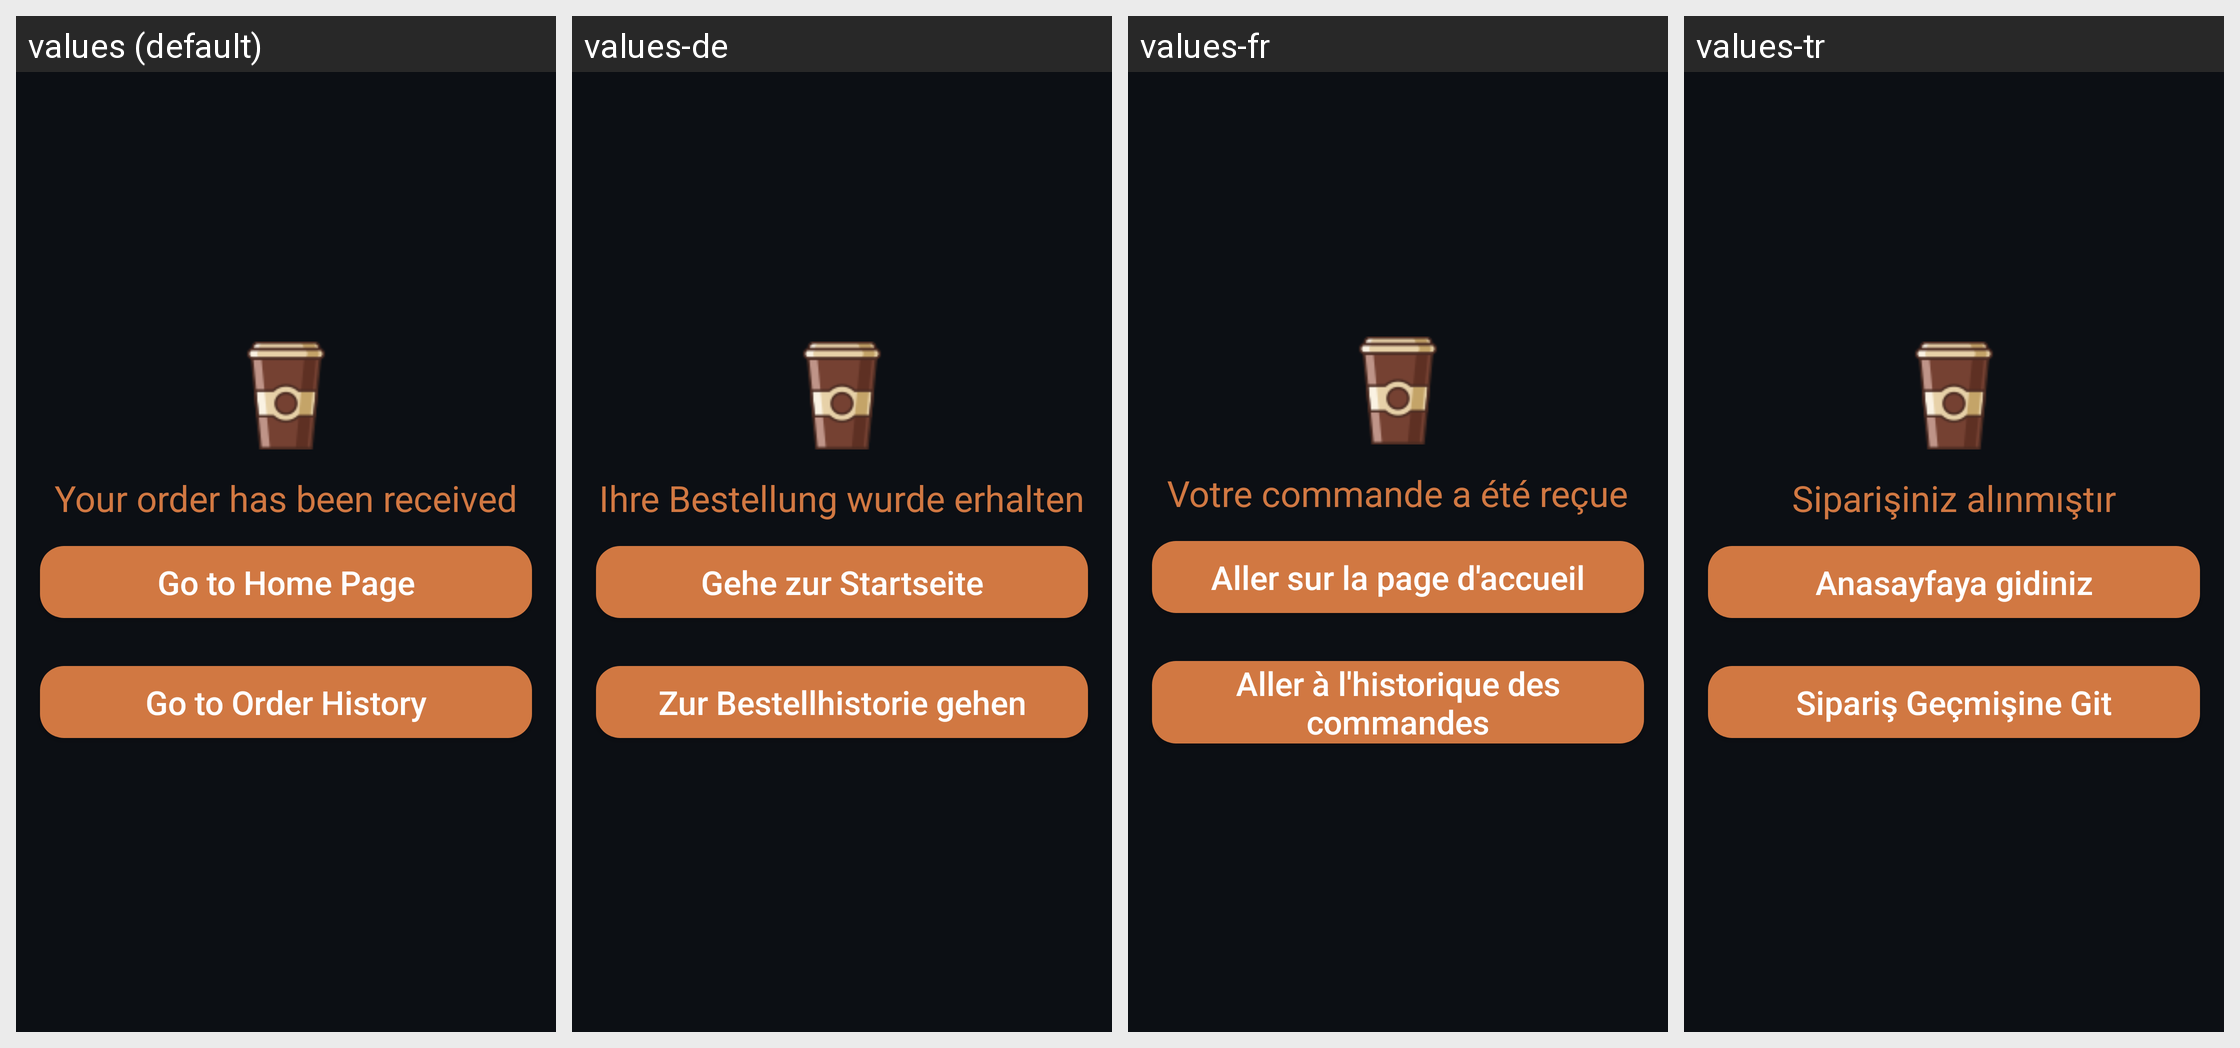

For this localized Android screen grid, give each drawn string resource with its value in every locale shown.
Android screen res/layout/fragment_order.xml rendered under 4 locales, left to right: values (default), values-de, values-fr, values-tr. Device: Nexus 5 (rendered at 1080×1920; each locale shown at half size, 540×960, under a caption strip naming it); theme Theme.CoffeeApp.
Strings drawn on this screen, with the default value and each locale's value (text and hints the layout hard-codes, and strings that could not be matched under every locale, appear in the picture but are not listed):

order_received
  values: Your order has been received
  values-de: Ihre Bestellung wurde erhalten
  values-fr: Votre commande a été reçue
  values-tr: Siparişiniz alınmıştır

go_to_home_page
  values: Go to Home Page
  values-de: Gehe zur Startseite
  values-fr: Aller sur la page d'accueil
  values-tr: Anasayfaya gidiniz

go_to_order_history
  values: Go to Order History
  values-de: Zur Bestellhistorie gehen
  values-fr: Aller à l'historique des commandes
  values-tr: Sipariş Geçmişine Git
